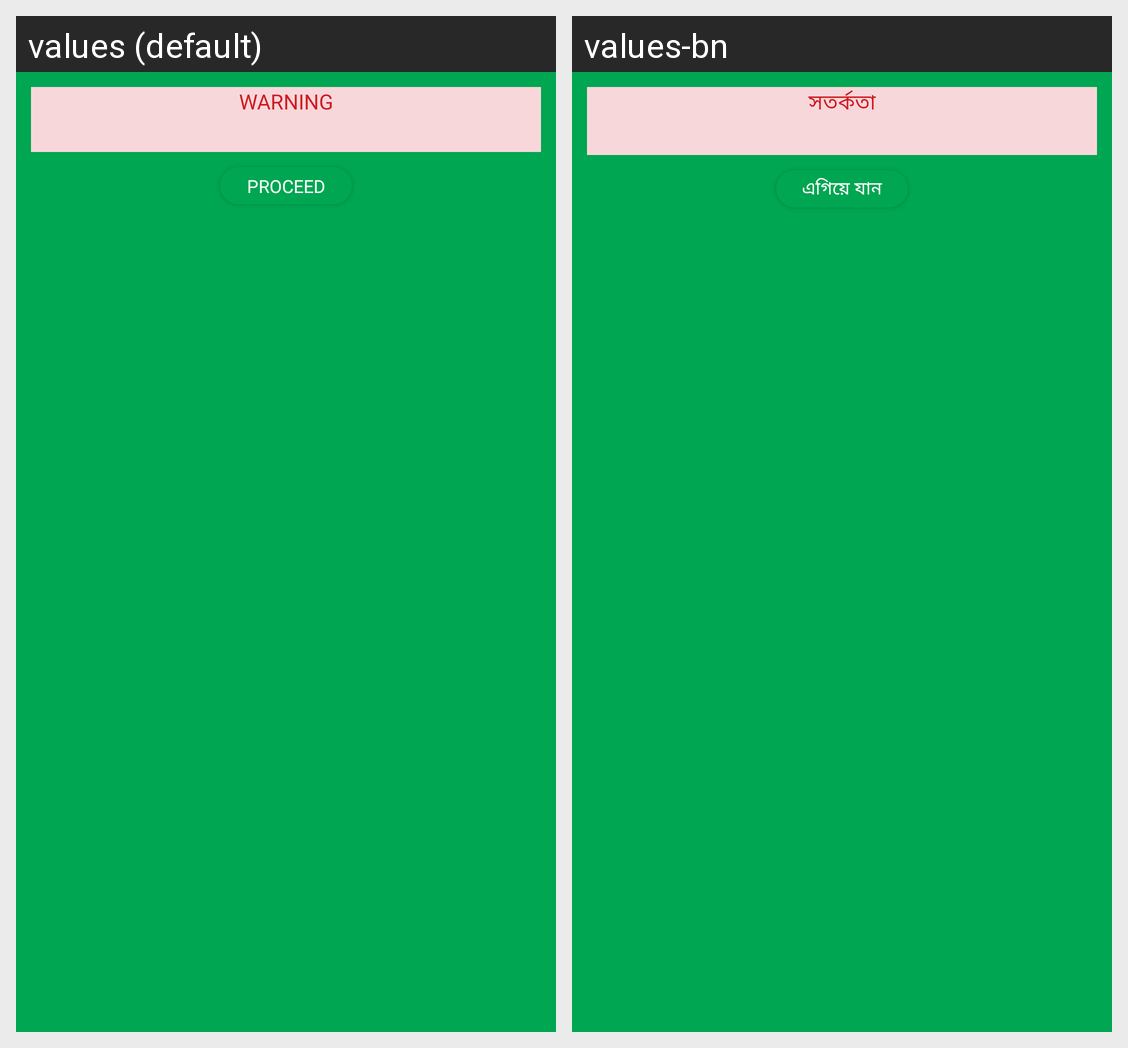

Here is an Android app screen in its default locale and in the app's own translations. Write out the translated-string differences for the strings that appear on this screen.
Android screen res/layout/custom_notification_dialog_layout.xml rendered under 2 locales, left to right: values (default), values-bn. Device: Nexus 5 (rendered at 1080×1920; each locale shown at half size, 540×960, under a caption strip naming it); theme Theme.BDCLEAN.
Strings drawn on this screen, with the default value and each locale's value (text and hints the layout hard-codes, and strings that could not be matched under every locale, appear in the picture but are not listed):

warning
  values: WARNING
  values-bn: সতর্কতা

proceed
  values: proceed
  values-bn: এগিয়ে যান
